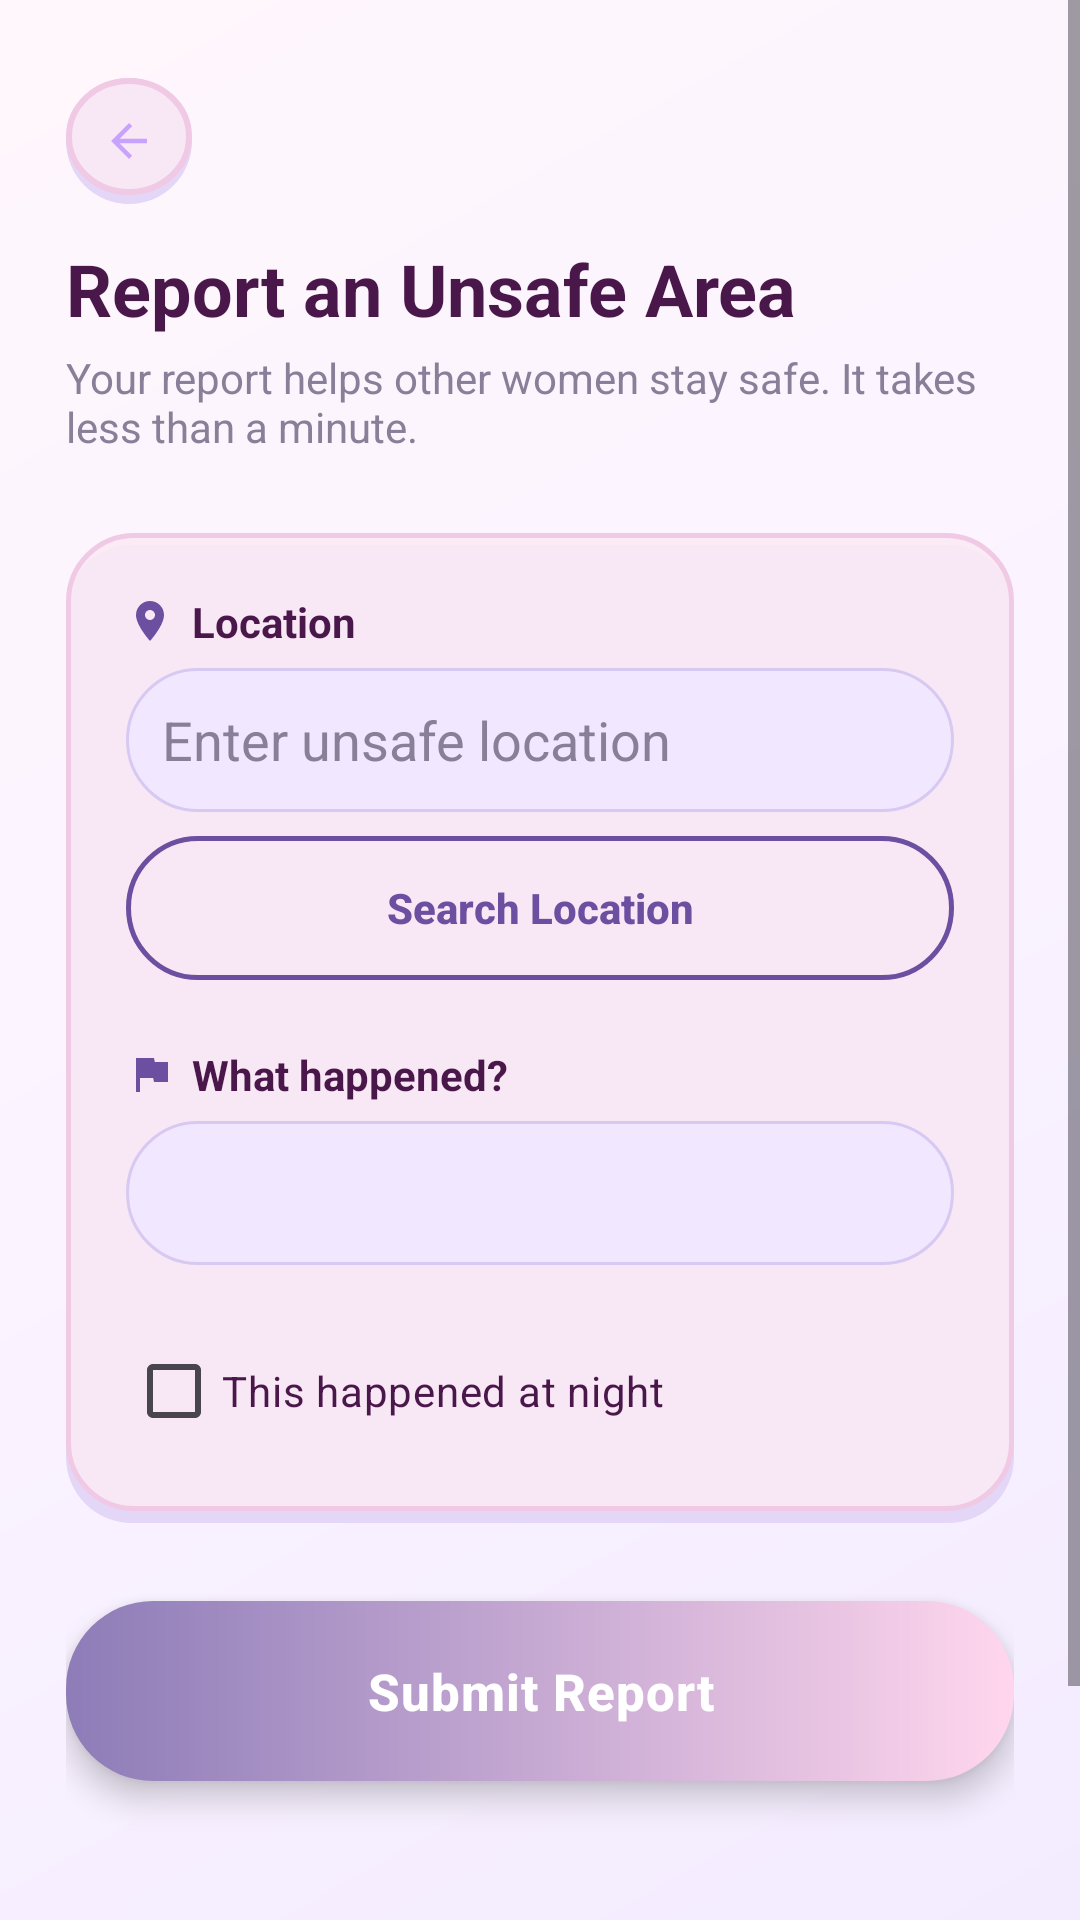

This screen was rendered from an Android layout file. Write that file and the resources it references.
<!-- AndroidManifest.xml: application theme Theme.RunGirlRun -->
<!-- res/layout/activity_report_incident.xml -->
<?xml version="1.0" encoding="utf-8"?>
<ScrollView
    xmlns:android="http://schemas.android.com/apk/res/android"
    xmlns:app="http://schemas.android.com/apk/res-auto"
    android:layout_width="match_parent"
    android:layout_height="match_parent"
    android:background="@drawable/bg_dashboard_gradient"
    android:fillViewport="true">

    <LinearLayout
        android:layout_width="match_parent"
        android:layout_height="wrap_content"
        android:orientation="vertical"
        android:paddingHorizontal="22dp"
        android:paddingTop="26dp"
        android:paddingBottom="32dp">


        
        
        

        <FrameLayout
            android:layout_width="42dp"
            android:layout_height="42dp"
            android:layout_marginBottom="12dp">

            <Button
                android:id="@+id/backButton"
                style="?android:attr/borderlessButtonStyle"
                android:layout_width="42dp"
                android:layout_height="42dp"
                android:background="@drawable/bg_menu_circle"
                android:backgroundTint="@null"
                app:backgroundTint="@null"
                android:stateListAnimator="@null"
                android:insetTop="0dp"
                android:insetBottom="0dp"
                android:minWidth="0dp"
                android:minHeight="0dp"
                android:padding="0dp"
                android:text="" />

            <ImageView
                android:layout_width="18dp"
                android:layout_height="18dp"
                android:layout_gravity="center"
                android:src="@drawable/ic_arrow_back"
                android:clickable="false"
                android:focusable="false"
                android:importantForAccessibility="no" />

        </FrameLayout>


        
        
        

        <TextView
            android:layout_width="wrap_content"
            android:layout_height="wrap_content"
            android:text="Report an Unsafe Area"
            android:textColor="@color/plum_text"
            android:textSize="24sp"
            android:textStyle="bold" />

        <TextView
            android:layout_width="match_parent"
            android:layout_height="wrap_content"
            android:layout_marginTop="4dp"
            android:layout_marginBottom="26dp"
            android:text="Your report helps other women stay safe. It takes less than a minute."
            android:textColor="@color/muted_grey"
            android:textSize="14sp" />


        
        
        

        <LinearLayout
            android:layout_width="match_parent"
            android:layout_height="wrap_content"
            android:orientation="vertical"
            android:background="@drawable/bg_feature_card"
            android:padding="20dp">


            
            
            

            <LinearLayout
                android:layout_width="match_parent"
                android:layout_height="wrap_content"
                android:orientation="horizontal"
                android:gravity="center_vertical"
                android:layout_marginBottom="6dp">

                <ImageView
                    android:layout_width="16dp"
                    android:layout_height="16dp"
                    android:layout_marginEnd="6dp"
                    android:src="@drawable/ic_map_pin"
                    android:contentDescription="@null" />

                <TextView
                    android:layout_width="wrap_content"
                    android:layout_height="wrap_content"
                    android:text="Location"
                    android:textColor="@color/plum_text"
                    android:textSize="14sp"
                    android:textStyle="bold" />

            </LinearLayout>


            
            
            

            <EditText
                android:id="@+id/locationInput"
                android:layout_width="match_parent"
                android:layout_height="48dp"
                android:hint="Enter unsafe location"
                android:background="@drawable/bg_tagline_chip"
                android:paddingHorizontal="12dp"
                android:inputType="text"
                android:singleLine="true"
                android:textColor="@color/plum_text"
                android:textColorHint="@color/muted_grey"
                android:layout_marginBottom="8dp" />


            
            
            

            <Button
                android:id="@+id/searchLocationButton"
                android:layout_width="match_parent"
                android:layout_height="48dp"
                android:text="Search Location"
                android:textAllCaps="false"
                android:textSize="14sp"
                android:textStyle="bold"
                android:textColor="@color/lavender_deep"
                android:background="@drawable/bg_view_reports_pill"
                android:backgroundTint="@null"
                app:backgroundTint="@null"
                android:stateListAnimator="@null"
                android:layout_marginBottom="22dp" />


            
            
            

            <LinearLayout
                android:layout_width="match_parent"
                android:layout_height="wrap_content"
                android:orientation="horizontal"
                android:gravity="center_vertical"
                android:layout_marginBottom="6dp">

                <ImageView
                    android:layout_width="16dp"
                    android:layout_height="16dp"
                    android:layout_marginEnd="6dp"
                    android:src="@drawable/ic_report_flag"
                    android:contentDescription="@null" />

                <TextView
                    android:layout_width="wrap_content"
                    android:layout_height="wrap_content"
                    android:text="What happened?"
                    android:textColor="@color/plum_text"
                    android:textSize="14sp"
                    android:textStyle="bold" />

            </LinearLayout>


            
            
            

            <Spinner
                android:id="@+id/reportTypeSpinner"
                android:layout_width="match_parent"
                android:layout_height="48dp"
                android:background="@drawable/bg_tagline_chip"
                android:paddingHorizontal="12dp"
                android:layout_marginBottom="18dp" />


            
            
            

            <CheckBox
                android:id="@+id/isNightCheckbox"
                android:layout_width="wrap_content"
                android:layout_height="wrap_content"
                android:text="This happened at night"
                android:textColor="@color/plum_text"
                android:textSize="14sp" />

        </LinearLayout>


        
        
        

        <Button
            android:id="@+id/submitReportButton"
            android:layout_width="match_parent"
            android:layout_height="60dp"
            android:layout_marginTop="26dp"
            android:background="@drawable/bg_submit_button_ripple"
            android:backgroundTint="@null"
            app:backgroundTint="@null"
            android:stateListAnimator="@null"
            android:elevation="6dp"
            android:text="Submit Report"
            android:textAllCaps="false"
            android:textColor="#FFFFFF"
            android:textSize="17sp"
            android:letterSpacing="0.02"
            android:textStyle="bold" />


        
        
        

        <TextView
            android:id="@+id/statusText"
            android:layout_width="match_parent"
            android:layout_height="wrap_content"
            android:layout_marginTop="20dp"
            android:gravity="center"
            android:textColor="@color/lavender_deep"
            android:textSize="14sp"
            android:textStyle="bold" />


        
        
        

        <Button
            android:id="@+id/viewMyReportsButton"
            android:layout_width="wrap_content"
            android:layout_height="46dp"
            android:layout_gravity="center_horizontal"
            android:layout_marginTop="18dp"
            android:paddingHorizontal="28dp"
            android:background="@drawable/bg_view_reports_pill"
            android:backgroundTint="@null"
            app:backgroundTint="@null"
            android:stateListAnimator="@null"
            android:minWidth="0dp"
            android:minHeight="0dp"
            android:text="View My Reports"
            android:textAllCaps="false"
            android:textColor="@color/lavender_deep"
            android:textSize="14sp"
            android:textStyle="bold" />

    </LinearLayout>

</ScrollView>
<!-- resources referenced by this layout -->
<resources>
  <color name="lavender_deep">#6C4FA0</color>
  <color name="muted_grey">#8A7F99</color>
  <color name="plum_text">#4A174B</color>
  <!-- drawable bg_dashboard_gradient (drawable) -->
  <?xml version="1.0" encoding="utf-8"?>
  <shape xmlns:android="http://schemas.android.com/apk/res/android"
      android:shape="rectangle">
      <gradient
          android:type="linear"
          android:angle="135"
          android:startColor="@color/lavender_bg_top"
          android:centerColor="@color/lavender_bg_mid"
          android:endColor="@color/lavender_bg_bottom" />
  </shape>
  <!-- drawable bg_submit_button_ripple (drawable) -->
  <?xml version="1.0" encoding="utf-8"?>
  <shape xmlns:android="http://schemas.android.com/apk/res/android"
      android:shape="rectangle">
  
      <gradient
          android:type="linear"
          android:angle="0"
          android:startColor="@color/lavender_primary"
          android:endColor="@color/sparkle_pink" />
  
      <corners android:radius="29dp" />
  
  </shape>
  <!-- drawable bg_tagline_chip (drawable) -->
  <?xml version="1.0" encoding="utf-8"?>
  <shape xmlns:android="http://schemas.android.com/apk/res/android"
      android:shape="rectangle">
      <corners android:radius="30dp" />
      <solid android:color="@color/lavender_pale" />
      <stroke
          android:width="1dp"
          android:color="@color/lavender_light" />
  </shape>
  <!-- drawable bg_view_reports_pill (drawable) -->
  <?xml version="1.0" encoding="utf-8"?>
  <shape xmlns:android="http://schemas.android.com/apk/res/android"
      android:shape="rectangle">
  
      <solid android:color="#00000000" />
  
      <stroke
          android:width="1.5dp"
          android:color="@color/lavender_deep" />
  
      <corners android:radius="24dp" />
  
  </shape>
  <!-- drawable ic_arrow_back (drawable) -->
  <vector xmlns:android="http://schemas.android.com/apk/res/android"
      android:width="24dp"
      android:height="24dp"
      android:viewportWidth="24"
      android:viewportHeight="24">
  
      <path
          android:fillColor="#C8A2FF"
          android:pathData="M20,11L7.83,11l5.59,-5.59L12,4l-8,8 8,8 1.41,-1.41L7.83,13L20,13z"/>
  </vector>
  <!-- drawable ic_report_flag (drawable) -->
  <?xml version="1.0" encoding="utf-8"?>
  <vector xmlns:android="http://schemas.android.com/apk/res/android"
      android:width="44dp"
      android:height="44dp"
      android:viewportWidth="24"
      android:viewportHeight="24">
      <path
          android:fillColor="@color/lavender_deep"
          android:pathData="M14.4,6L14,4H5v17h2v-7h6.6l0.4,2h7V6h-6.6z" />
  </vector>
  <style name="Theme.RunGirlRun" parent="Base.Theme.RunGirlRun" />
  <color name="lavender_bg_top">#F3ECFF</color>
  <color name="lavender_bg_mid">#FBF3FF</color>
  <color name="lavender_bg_bottom">#FFF7FC</color>
  <color name="card_shadow">#E4D6F7</color>
  <color name="card_pink_tint">#D9FCEAF4</color>
  <color name="card_pink_border">#F0C9E4</color>
  <color name="lavender_primary">#8D7CB8</color>
  <color name="sparkle_pink">#FFD6ED</color>
  <color name="lavender_pale">#F1E8FF</color>
  <color name="lavender_light">#D8C9F2</color>
  <style name="Base.Theme.RunGirlRun" parent="Theme.Material3.DayNight.NoActionBar">
          
          
          <item name="android:popupBackground">@drawable/bg_popup_menu</item>
      </style>
  <!-- drawable bg_popup_menu (drawable) -->
  <?xml version="1.0" encoding="utf-8"?>
  <shape xmlns:android="http://schemas.android.com/apk/res/android"
      android:shape="rectangle">
      <corners android:radius="18dp" />
      <solid android:color="@color/sparkle_white" />
      <stroke
          android:width="1.5dp"
          android:color="@color/lavender_light" />
  </shape>
  <color name="sparkle_white">#FFFFFF</color>
</resources>
